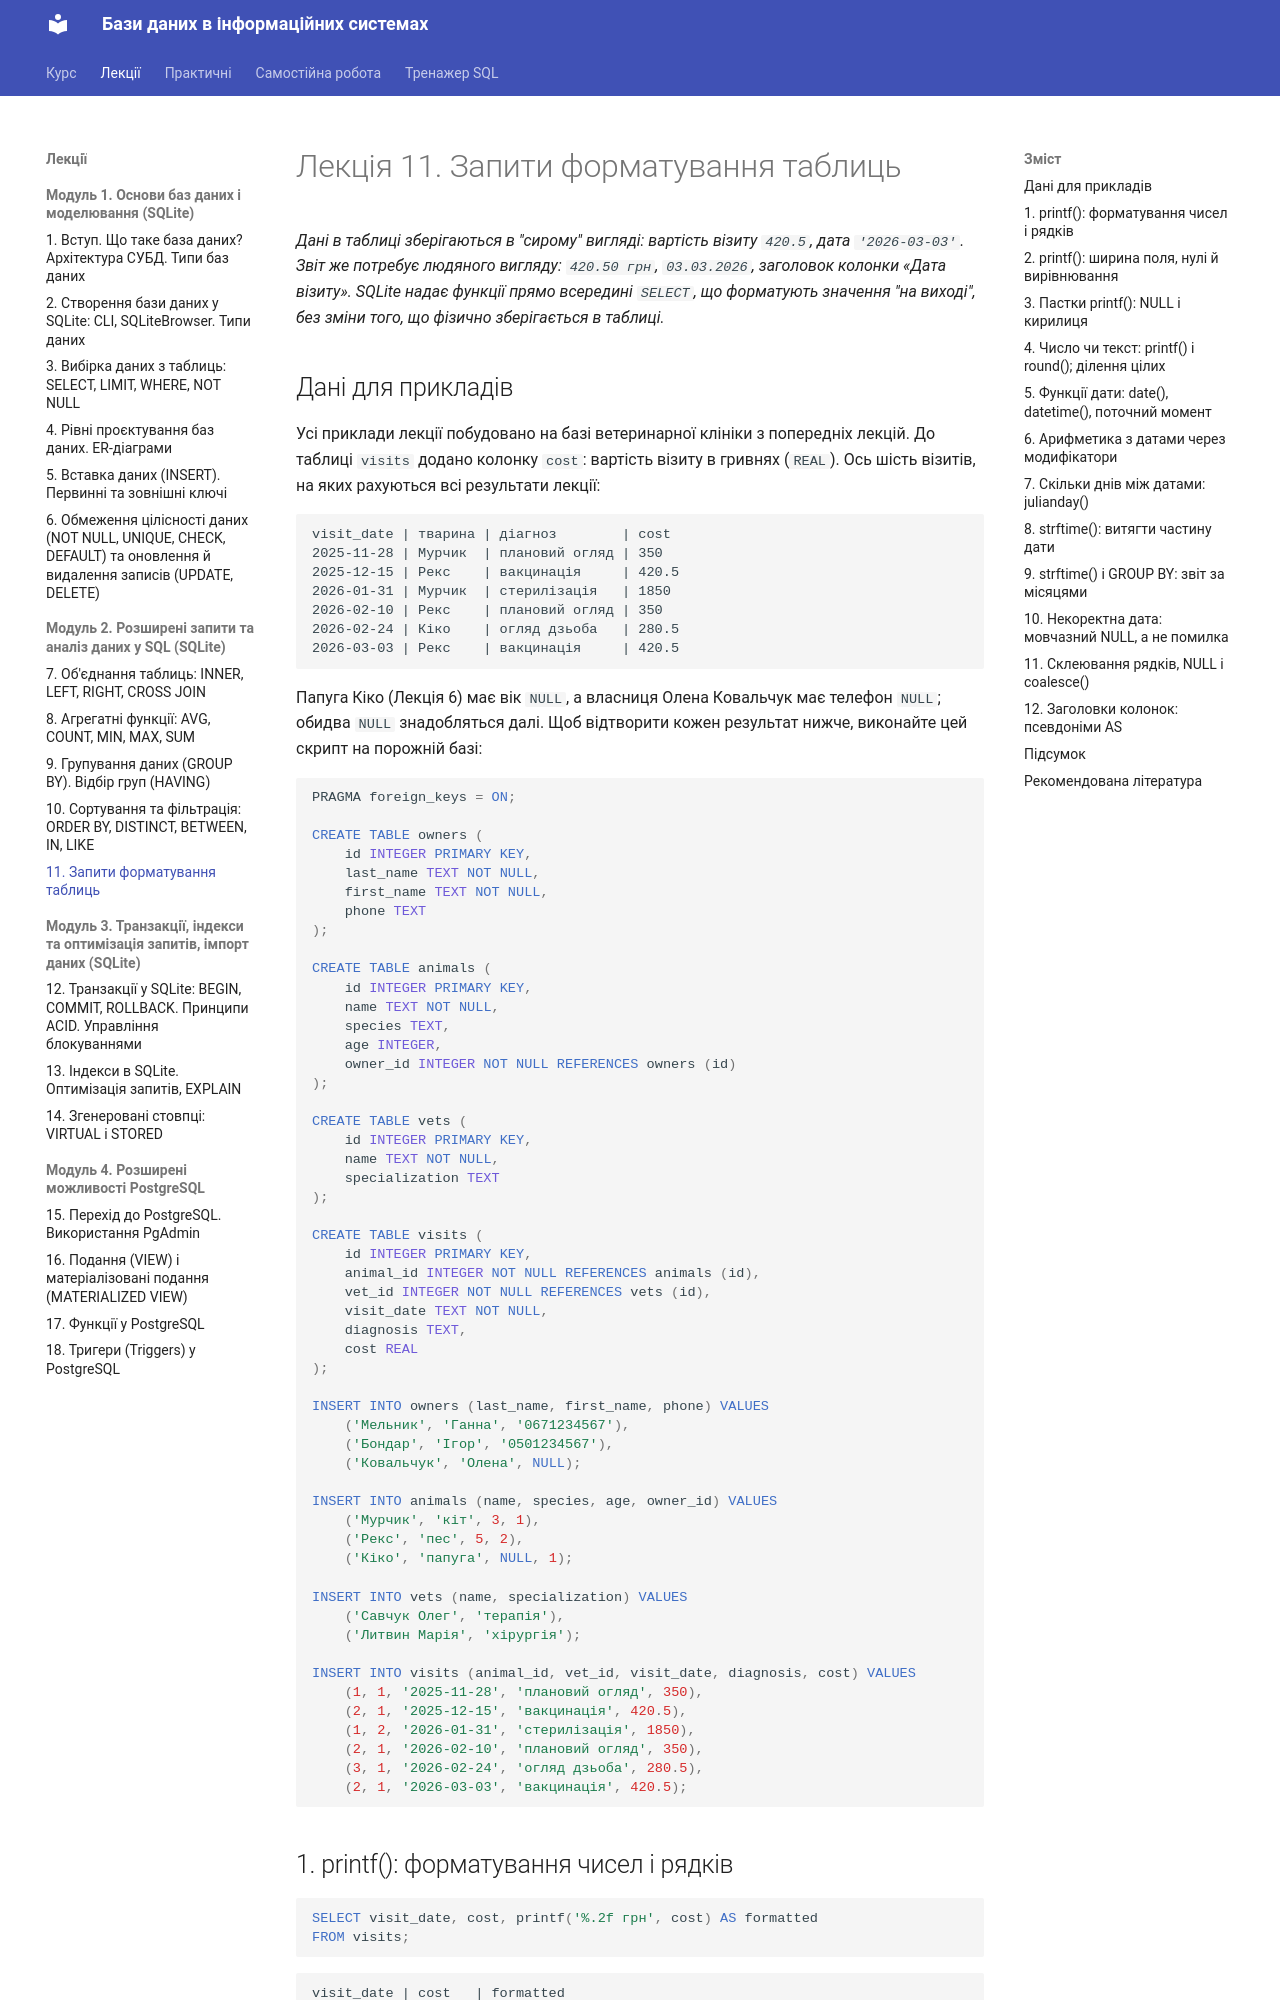

repository: My-CD-ROM/data-bases-course · page: lectures/11-formatting-queries/index.html · generator: mkdocs

# Лекція 11. Запити форматування таблиць

*Дані в таблиці зберігаються в "сирому" вигляді: вартість візиту
`420.5`, дата `'2026-03-03'`. Звіт же потребує людяного вигляду:
`420.50 грн`, `03.03.2026`, заголовок колонки «Дата візиту». SQLite
надає функції прямо всередині `SELECT`, що форматують значення "на
виході", без зміни того, що фізично зберігається в таблиці.*

## Дані для прикладів

Усі приклади лекції побудовано на базі ветеринарної клініки з
попередніх лекцій. До таблиці `visits` додано колонку `cost`: вартість
візиту в гривнях (`REAL`). Ось шість візитів, на яких рахуються всі результати лекції:

```text
visit_date | тварина | діагноз        | cost
2025-11-28 | Мурчик  | плановий огляд | 350
2025-12-15 | Рекс    | вакцинація     | 420.5
2026-01-31 | Мурчик  | стерилізація   | 1850
2026-02-10 | Рекс    | плановий огляд | 350
2026-02-24 | Кіко    | огляд дзьоба   | 280.5
2026-03-03 | Рекс    | вакцинація     | 420.5
```

Папуга Кіко (Лекція 6) має вік `NULL`, а власниця Олена Ковальчук має
телефон `NULL`; обидва `NULL` знадобляться далі. Щоб відтворити кожен
результат нижче, виконайте цей скрипт на порожній базі:

```sql
PRAGMA foreign_keys = ON;

CREATE TABLE owners (
    id INTEGER PRIMARY KEY,
    last_name TEXT NOT NULL,
    first_name TEXT NOT NULL,
    phone TEXT
);

CREATE TABLE animals (
    id INTEGER PRIMARY KEY,
    name TEXT NOT NULL,
    species TEXT,
    age INTEGER,
    owner_id INTEGER NOT NULL REFERENCES owners (id)
);

CREATE TABLE vets (
    id INTEGER PRIMARY KEY,
    name TEXT NOT NULL,
    specialization TEXT
);

CREATE TABLE visits (
    id INTEGER PRIMARY KEY,
    animal_id INTEGER NOT NULL REFERENCES animals (id),
    vet_id INTEGER NOT NULL REFERENCES vets (id),
    visit_date TEXT NOT NULL,
    diagnosis TEXT,
    cost REAL
);

INSERT INTO owners (last_name, first_name, phone) VALUES
    ('Мельник', 'Ганна', '0671234567'),
    ('Бондар', 'Ігор', '0501234567'),
    ('Ковальчук', 'Олена', NULL);

INSERT INTO animals (name, species, age, owner_id) VALUES
    ('Мурчик', 'кіт', 3, 1),
    ('Рекс', 'пес', 5, 2),
    ('Кіко', 'папуга', NULL, 1);

INSERT INTO vets (name, specialization) VALUES
    ('Савчук Олег', 'терапія'),
    ('Литвин Марія', 'хірургія');

INSERT INTO visits (animal_id, vet_id, visit_date, diagnosis, cost) VALUES
    (1, 1, '2025-11-28', 'плановий огляд', 350),
    (2, 1, '2025-12-15', 'вакцинація', 420.5),
    (1, 2, '2026-01-31', 'стерилізація', 1850),
    (2, 1, '2026-02-10', 'плановий огляд', 350),
    (3, 1, '2026-02-24', 'огляд дзьоба', 280.5),
    (2, 1, '2026-03-03', 'вакцинація', 420.5);
```
